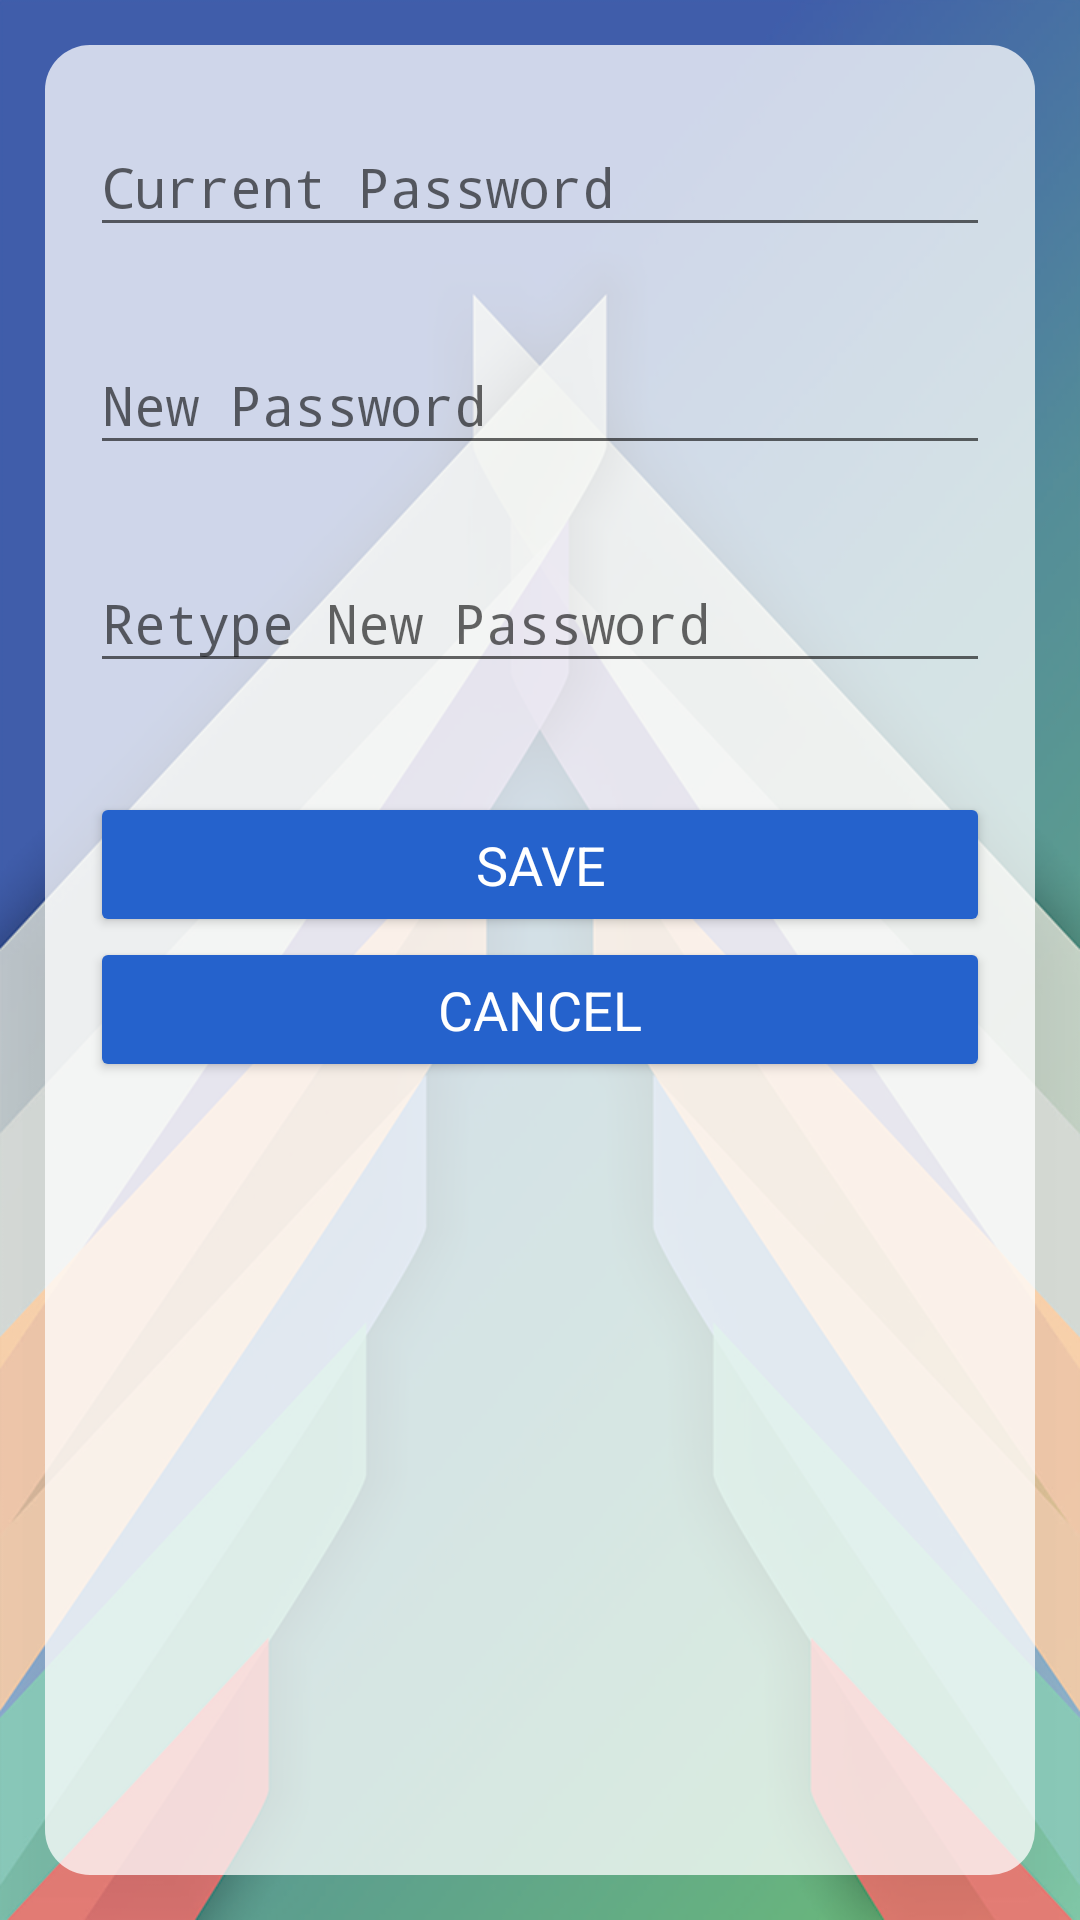

Reconstruct the res/layout file that produces this screen, plus the resources it refers to.
<!-- AndroidManifest.xml: application theme AppTheme -->
<!-- res/layout/chg_password.xml -->
<?xml version="1.0" encoding="utf-8"?>
<ScrollView xmlns:android="http://schemas.android.com/apk/res/android"
    xmlns:tools="http://schemas.android.com/tools"
    android:layout_width="match_parent"
    android:layout_height="match_parent"
    xmlns:app="http://schemas.android.com/apk/res-auto"
    android:fillViewport="true"
    tools:context=".chgPasswordFrg">

    <LinearLayout
        android:layout_width="match_parent"
        android:layout_height="match_parent"
        android:focusable="true"
        android:focusableInTouchMode="true"
        android:background="@drawable/bg_main">

        <LinearLayout
            android:id="@+id/izin_form"
            android:layout_width="match_parent"
            android:layout_height="match_parent"
            android:orientation="vertical"
            android:background="@drawable/bg_trans_rounded"
            android:layout_margin="15dp"
            android:padding="15dp">

            <android.support.design.widget.TextInputLayout
                android:id="@+id/frm_password_lama"
                android:layout_width="match_parent"
                android:layout_height="wrap_content"
                app:errorEnabled="true">

                <EditText
                    android:id="@+id/frm_edit_password_lama"
                    android:layout_width="match_parent"
                    android:layout_height="wrap_content"
                    android:ems="10"
                    android:hint="Current Password"
                    android:inputType="textPassword" />
            </android.support.design.widget.TextInputLayout>

            <android.support.design.widget.TextInputLayout
                android:id="@+id/frm_password"
                android:layout_width="match_parent"
                android:layout_height="wrap_content"
                app:errorEnabled="true">

                <EditText
                    android:id="@+id/frm_edit_password"
                    android:layout_width="match_parent"
                    android:layout_height="wrap_content"
                    android:ems="10"
                    android:hint="New Password"
                    android:inputType="textPassword" />
            </android.support.design.widget.TextInputLayout>

            <android.support.design.widget.TextInputLayout
                android:id="@+id/frm_password_conf"
                android:layout_width="match_parent"
                android:layout_height="wrap_content"
                app:errorEnabled="true">

                <EditText
                    android:id="@+id/frm_edit_password_conf"
                    android:layout_width="match_parent"
                    android:layout_height="wrap_content"
                    android:ems="10"
                    android:hint="Retype New Password"
                    android:inputType="textPassword" />
            </android.support.design.widget.TextInputLayout>

            <android.support.v7.widget.AppCompatButton
                android:id="@+id/frm_save"
                style="?android:attr/textAppearanceMedium"
                android:layout_width="match_parent"
                android:layout_height="wrap_content"
                android:layout_marginTop="16dp"
                android:padding="12dp"
                android:text="Save"
                android:theme="@style/StyledButton" />

            <android.support.v7.widget.AppCompatButton
                android:id="@+id/frm_cancel"
                style="?android:attr/textAppearanceMedium"
                android:layout_width="match_parent"
                android:layout_height="wrap_content"
                android:padding="12dp"
                android:text="Cancel"
                android:theme="@style/StyledButton" />
        </LinearLayout>
    </LinearLayout>
</ScrollView>
<!-- resources referenced by this layout -->
<resources>
  <!-- drawable bg_main: png bitmap (drawable-hdpi, 114705 bytes) -->
  <!-- drawable bg_trans_rounded (drawable) -->
  <?xml version="1.0" encoding="utf-8"?>
  <shape xmlns:android="http://schemas.android.com/apk/res/android"
      android:shape="rectangle">
      <solid android:color="#BFFFFFFF"/>
      <corners android:radius="15dp"/>
  </shape>
  <style name="StyledButton" parent="Widget.AppCompat.Button">
          <item name="android:textColor">@color/colorTextButton</item>
          <item name="android:textColorSecondary">@color/colorTextButton</item>
          <item name="android:textCursorDrawable">@null</item>
          <item name="colorButtonNormal">@color/colorButtonNormal</item>
      </style>
  <style name="AppTheme" parent="Theme.AppCompat.Light.DarkActionBar">
          
          <item name="colorPrimary">@color/colorPrimary</item>
          <item name="colorPrimaryDark">@color/colorPrimary</item>
          <item name="colorAccent">@color/colorAccent</item>
      </style>
  <color name="colorTextButton">#ffffff</color>
  <color name="colorButtonNormal">#2562cc</color>
  <color name="colorPrimary">#008577</color>
  <color name="colorAccent">#2ab361</color>
</resources>
